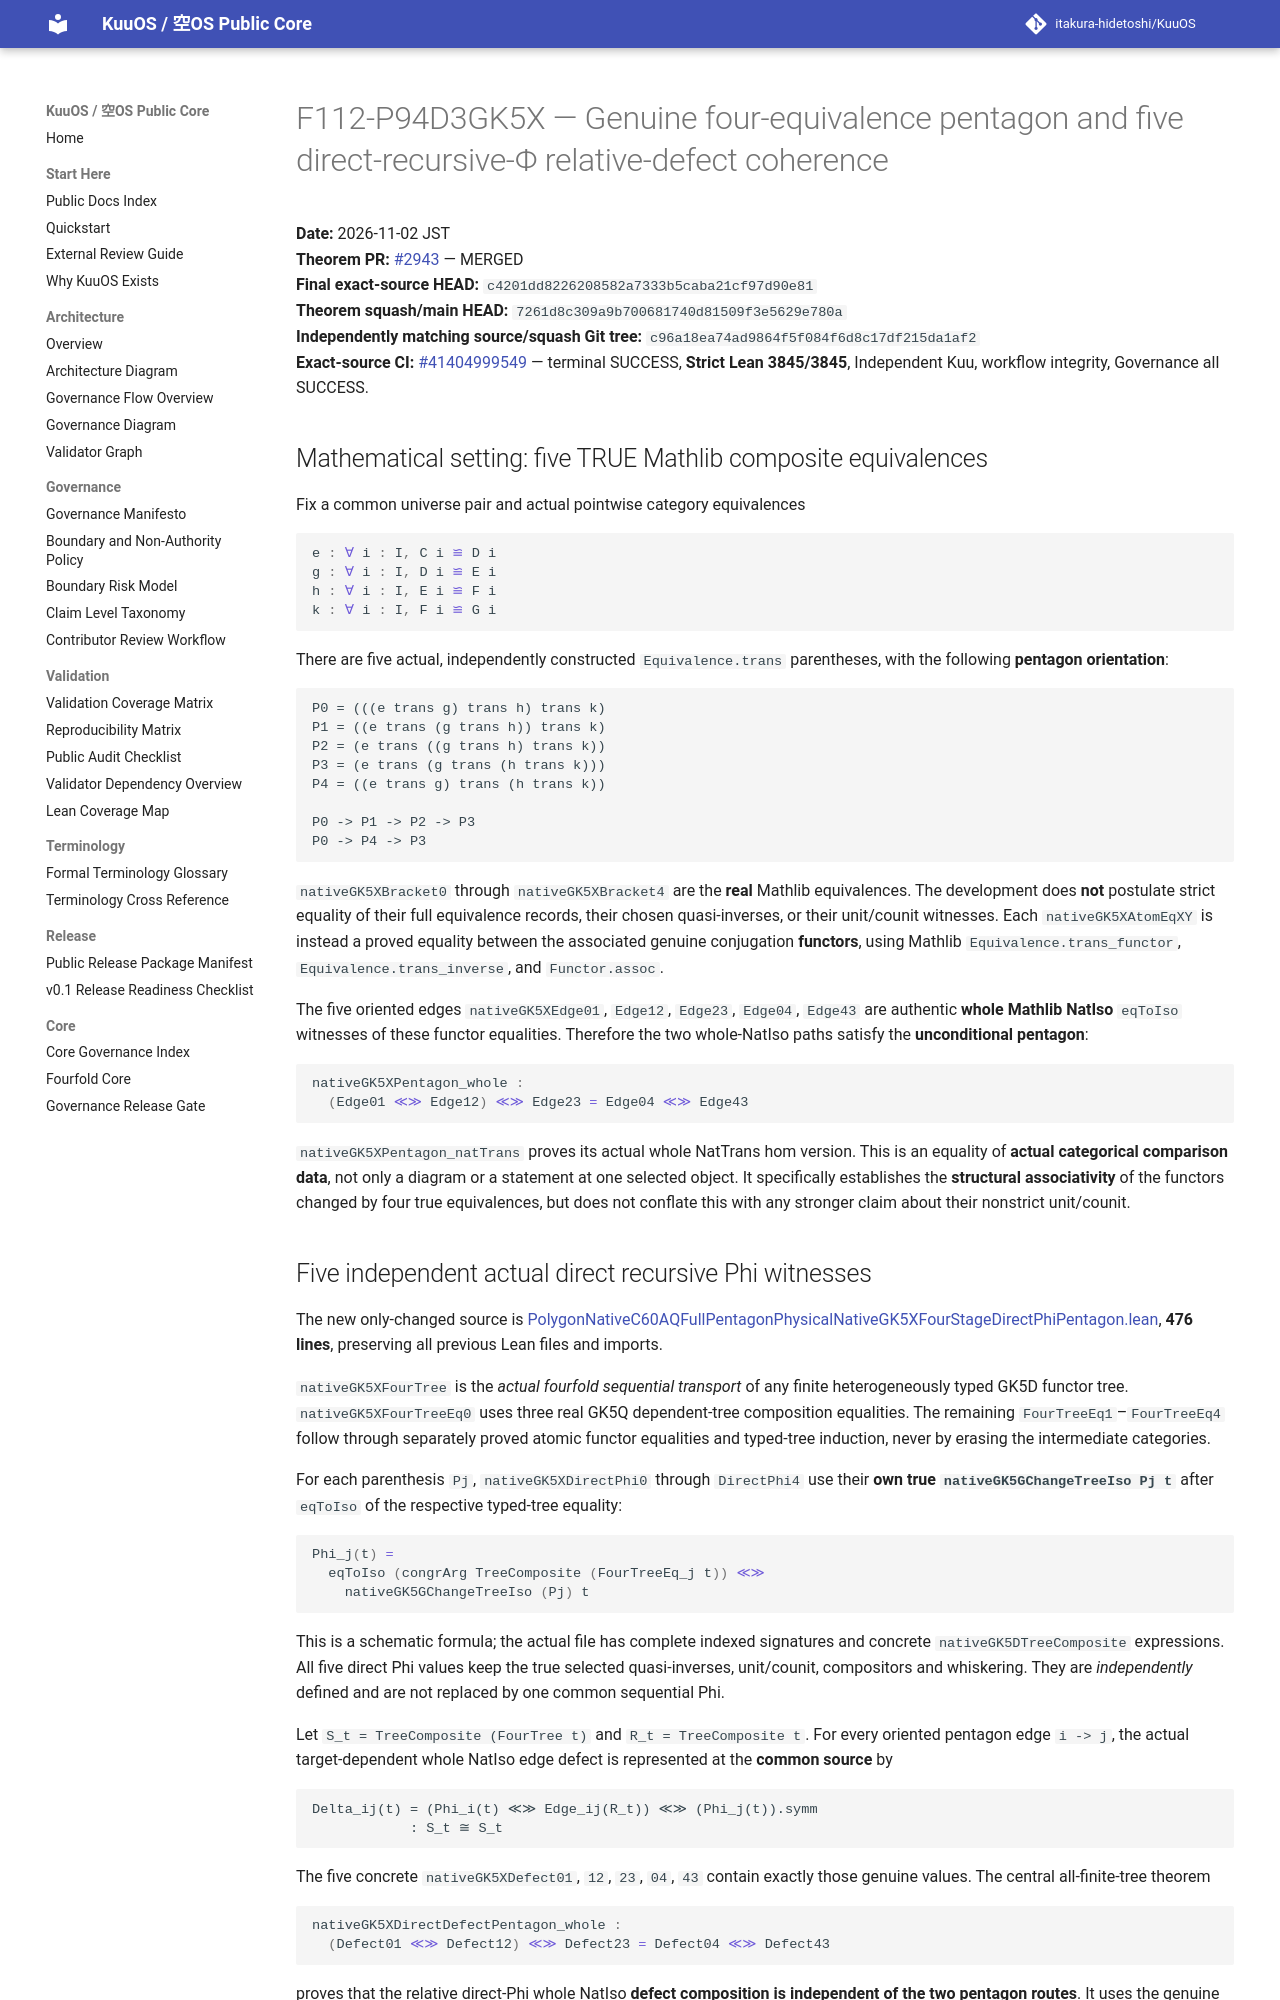

repository: itakura-hidetoshi/KuuOS · page: formal/GK5X-four-stage-direct-phi-relative-defect-pentagon/index.html · generator: mkdocs

# F112-P94D3GK5X — Genuine four-equivalence pentagon and five direct-recursive-Φ relative-defect coherence

**Date:** 2026-11-02 JST  
**Theorem PR:** [#2943](https://github.com/itakura-hidetoshi/KuuOS/pull/2943) — MERGED  
**Final exact-source HEAD:** `c4201dd8226208582a7333b5caba21cf97d90e81`  
**Theorem squash/main HEAD:** `7261d8c309a9b700681740d81509f3e5629e780a`  
**Independently matching source/squash Git tree:** `c96a18ea74ad9864f5f084f6d8c17df215da1af2`  
**Exact-source CI:** [#41404999549](https://github.com/itakura-hidetoshi/KuuOS/actions/runs/41404999549) — terminal SUCCESS, **Strict Lean 3845/3845**, Independent Kuu, workflow integrity, Governance all SUCCESS.

## Mathematical setting: five TRUE Mathlib composite equivalences

Fix a common universe pair and actual pointwise category equivalences

```lean
e : ∀ i : I, C i ≌ D i
g : ∀ i : I, D i ≌ E i
h : ∀ i : I, E i ≌ F i
k : ∀ i : I, F i ≌ G i
```

There are five actual, independently constructed `Equivalence.trans` parentheses, with the following **pentagon orientation**:

```text
P0 = (((e trans g) trans h) trans k)
P1 = ((e trans (g trans h)) trans k)
P2 = (e trans ((g trans h) trans k))
P3 = (e trans (g trans (h trans k)))
P4 = ((e trans g) trans (h trans k))

P0 -> P1 -> P2 -> P3
P0 -> P4 -> P3
```

`nativeGK5XBracket0` through `nativeGK5XBracket4` are the **real** Mathlib equivalences. The development does **not** postulate strict equality of their full equivalence records, their chosen quasi-inverses, or their unit/counit witnesses. Each `nativeGK5XAtomEqXY` is instead a proved equality between the associated genuine conjugation **functors**, using Mathlib `Equivalence.trans_functor`, `Equivalence.trans_inverse`, and `Functor.assoc`.

The five oriented edges `nativeGK5XEdge01`, `Edge12`, `Edge23`, `Edge04`, `Edge43` are authentic **whole Mathlib NatIso** `eqToIso` witnesses of these functor equalities. Therefore the two whole-NatIso paths satisfy the **unconditional pentagon**:

```lean
nativeGK5XPentagon_whole :
  (Edge01 ≪≫ Edge12) ≪≫ Edge23 = Edge04 ≪≫ Edge43
```

`nativeGK5XPentagon_natTrans` proves its actual whole NatTrans hom version. This is an equality of **actual categorical comparison data**, not only a diagram or a statement at one selected object. It specifically establishes the **structural associativity** of the functors changed by four true equivalences, but does not conflate this with any stronger claim about their nonstrict unit/counit.

## Five independent actual direct recursive Phi witnesses

The new only-changed source is [PolygonNativeC60AQFullPentagonPhysicalNativeGK5XFourStageDirectPhiPentagon.lean](../../formal/Kuu/F112/PolygonNativeC60AQFullPentagonPhysicalNativeGK5XFourStageDirectPhiPentagon.lean), **476 lines**, preserving all previous Lean files and imports.

`nativeGK5XFourTree` is the *actual fourfold sequential transport* of any finite heterogeneously typed GK5D functor tree. `nativeGK5XFourTreeEq0` uses three real GK5Q dependent-tree composition equalities. The remaining `FourTreeEq1`–`FourTreeEq4` follow through separately proved atomic functor equalities and typed-tree induction, never by erasing the intermediate categories.

For each parenthesis `Pj`, `nativeGK5XDirectPhi0` through `DirectPhi4` use their **own true `nativeGK5GChangeTreeIso Pj t`** after `eqToIso` of the respective typed-tree equality:

```lean
Phi_j(t) =
  eqToIso (congrArg TreeComposite (FourTreeEq_j t)) ≪≫
    nativeGK5GChangeTreeIso (Pj) t
```

This is a schematic formula; the actual file has complete indexed signatures and concrete `nativeGK5DTreeComposite` expressions. All five direct Phi values keep the true selected quasi-inverses, unit/counit, compositors and whiskering. They are *independently* defined and are not replaced by one common sequential Phi.

Let `S_t = TreeComposite (FourTree t)` and `R_t = TreeComposite t`. For every oriented pentagon edge `i -> j`, the actual target-dependent whole NatIso edge defect is represented at the **common source** by

```text
Delta_ij(t) = (Phi_i(t) ≪≫ Edge_ij(R_t)) ≪≫ (Phi_j(t)).symm
            : S_t ≅ S_t
```

The five concrete `nativeGK5XDefect01`, `12`, `23`, `04`, `43` contain exactly those genuine values. The central all-finite-tree theorem

```lean
nativeGK5XDirectDefectPentagon_whole :
  (Defect01 ≪≫ Defect12) ≪≫ Defect23 = Defect04 ≪≫ Defect43
```

proves that the relative direct-Phi whole NatIso **defect composition is independent of the two pentagon routes**. It uses the genuine pentagon `nativeGK5XPentagon_whole`, `congrArg` under the actual start/end direct Phi values, and cancellativity of all intermediary direct Phi inverses in the actual category. The equality holds for every finite dependently typed tree, not just one 4-atom string.

The whole target-source automorphism obstruction **between the two completed defect paths** is `Iso.refl`, by `nativeGK5XDirectDefectPentagon_obstruction_refl`. The whole NatTrans equality is separately `nativeGK5XDirectDefectPentagon_natTrans`.
